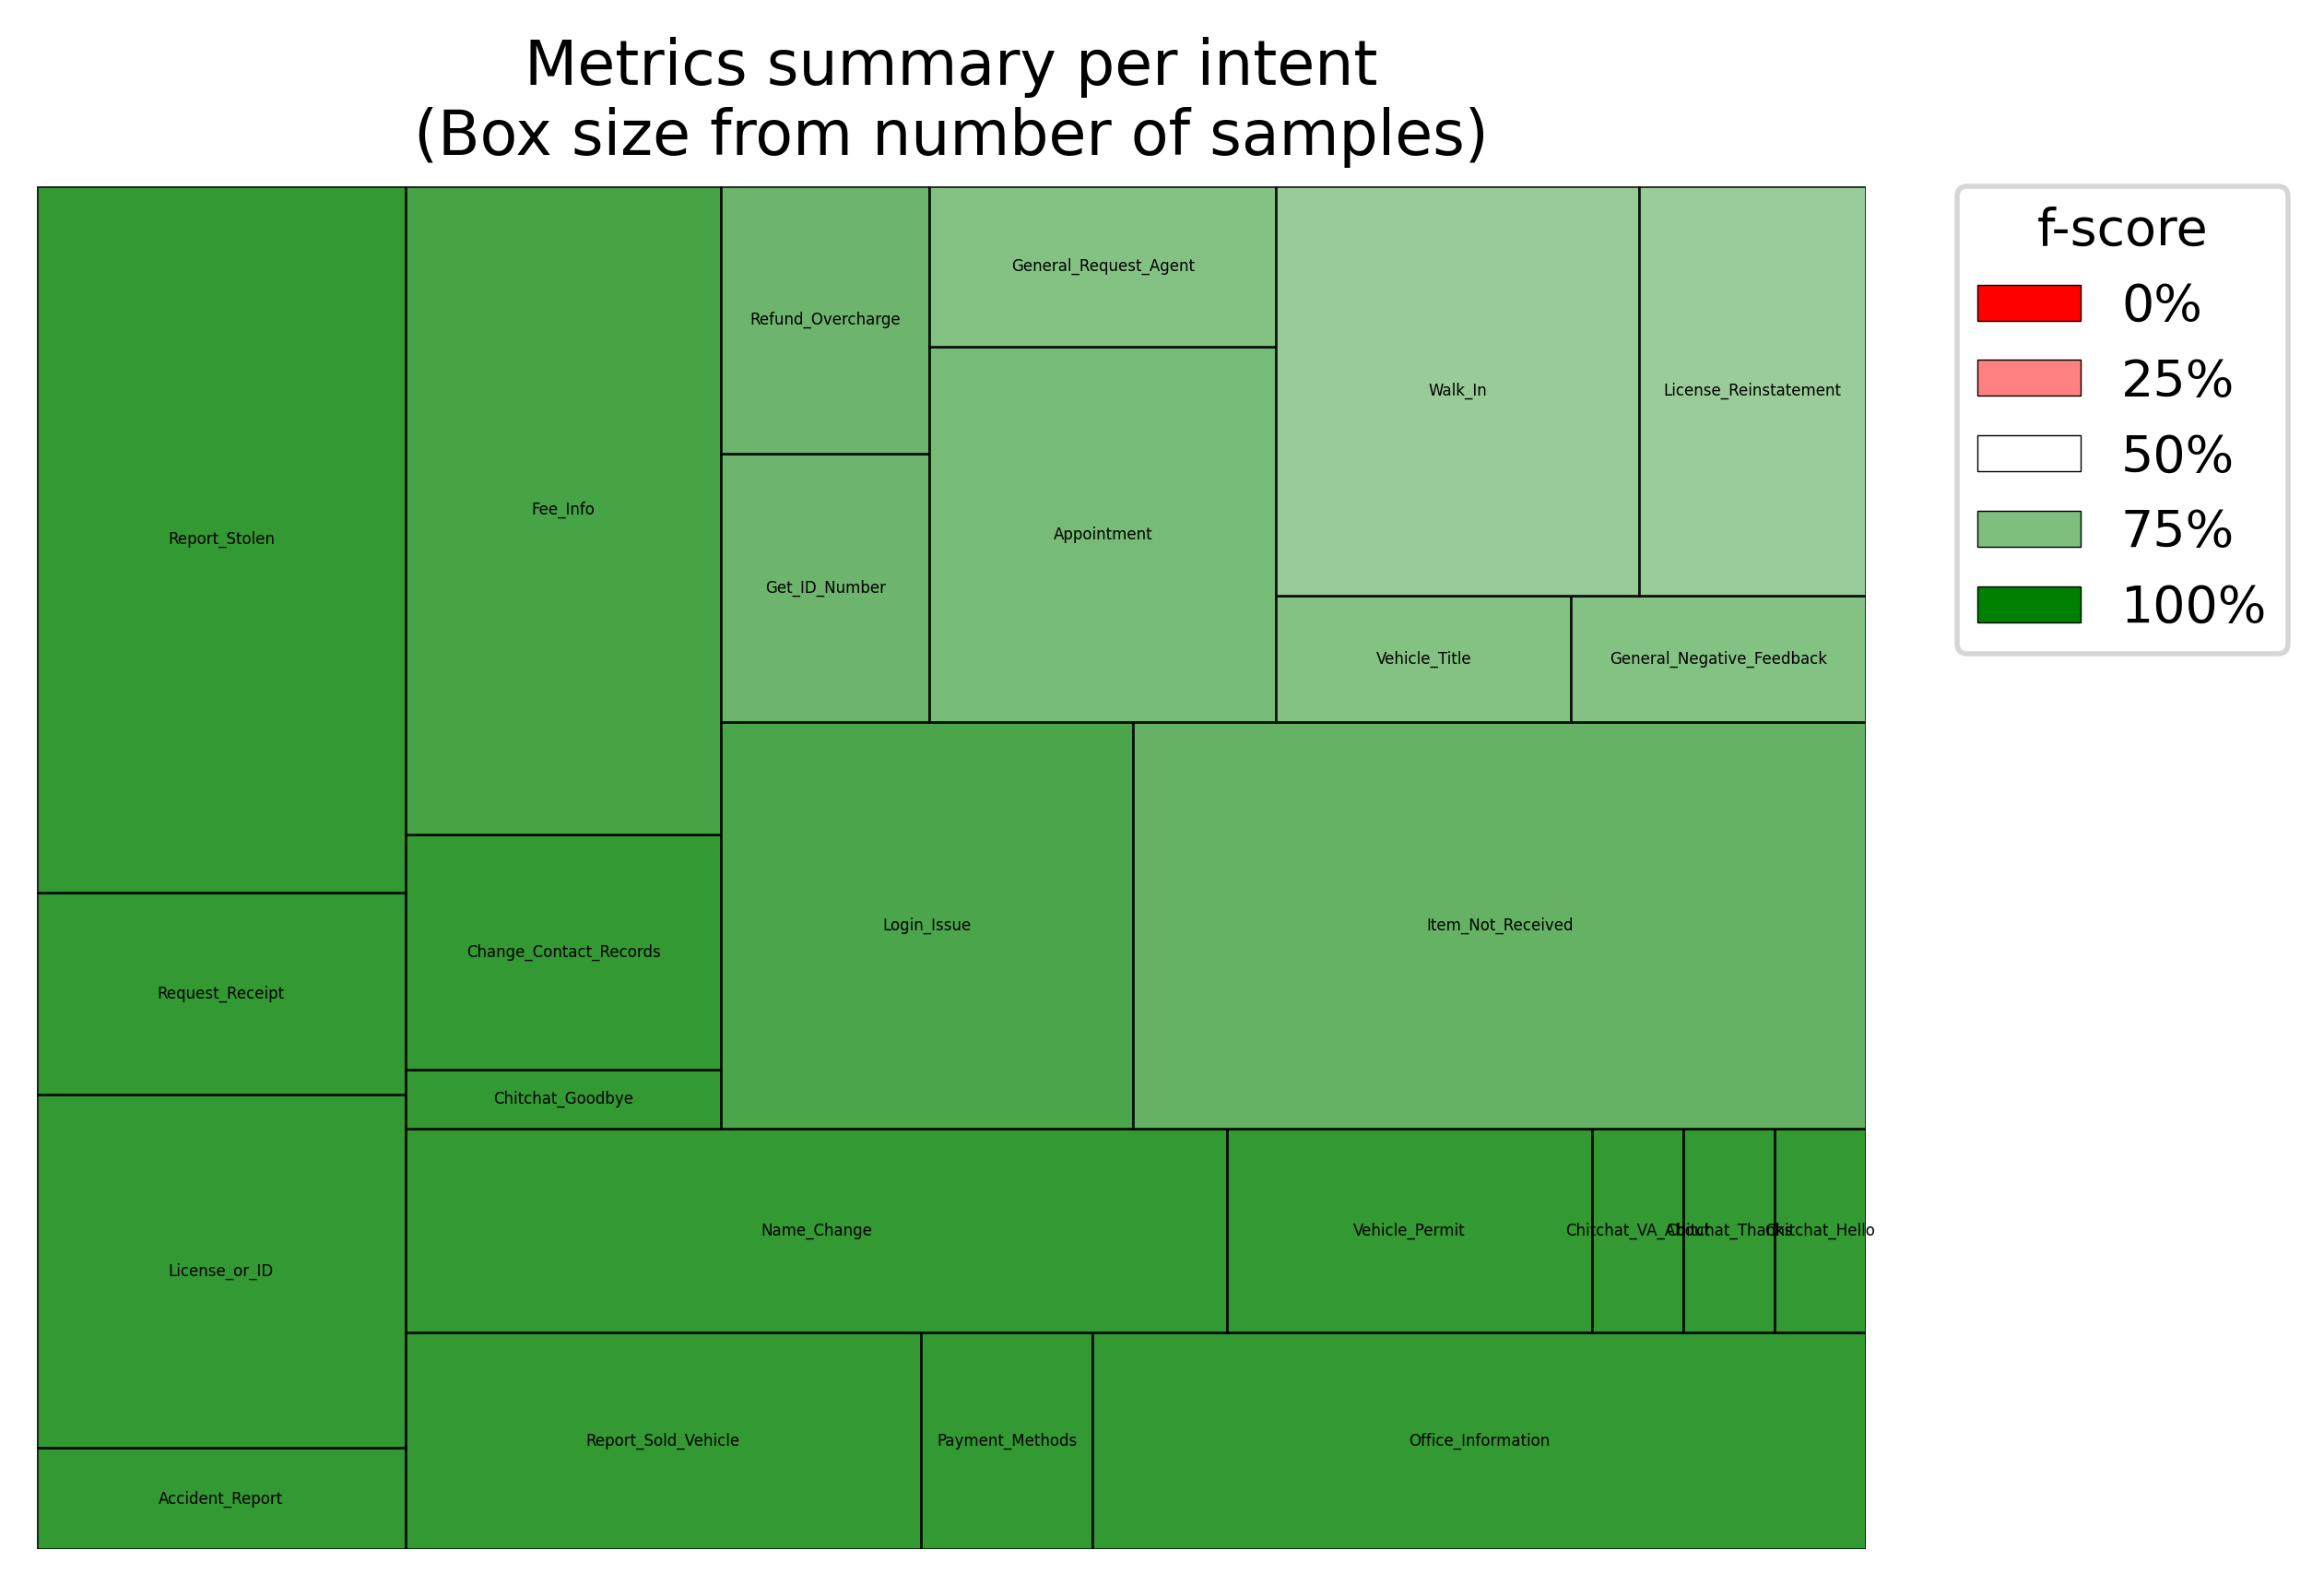

Values plotted in this chart, from the file beside it:
intent, number of samples, number of predictions, recall, precision, f-score
Accident_Report, 2, 2, 1.0, 1.0, 1.0
Appointment, 7, 5, 0.7143, 1.0, 0.8333
Change_Contact_Records, 4, 4, 1.0, 1.0, 1.0
Chitchat_Goodbye, 1, 1, 1.0, 1.0, 1.0
Chitchat_Hello, 1, 1, 1.0, 1.0, 1.0
Chitchat_Thanks, 1, 1, 1.0, 1.0, 1.0
Chitchat_VA_About, 1, 1, 1.0, 1.0, 1.0
Fee_Info, 11, 10, 0.9091, 1.0, 0.9524
General_Negative_Feedback, 2, 3, 1.0, 0.6667, 0.8
General_Request_Agent, 3, 2, 0.6667, 1.0, 0.8
Get_ID_Number, 3, 4, 1.0, 0.75, 0.8571
Item_Not_Received, 16, 16, 0.875, 0.875, 0.875
License_Reinstatement, 5, 3, 0.6, 1.0, 0.75
License_or_ID, 7, 7, 1.0, 1.0, 1.0
Login_Issue, 9, 8, 0.8889, 1.0, 0.9412
Name_Change, 9, 9, 1.0, 1.0, 1.0
Office_Information, 9, 9, 1.0, 1.0, 1.0
Payment_Methods, 2, 2, 1.0, 1.0, 1.0
Refund_Overcharge, 3, 4, 1.0, 0.75, 0.8571
Report_Sold_Vehicle, 6, 6, 1.0, 1.0, 1.0
Report_Stolen, 14, 14, 1.0, 1.0, 1.0
Request_Receipt, 4, 4, 1.0, 1.0, 1.0
Vehicle_Permit, 4, 4, 1.0, 1.0, 1.0
Vehicle_Title, 2, 3, 1.0, 0.6667, 0.8
Walk_In, 8, 8, 0.75, 0.75, 0.75
